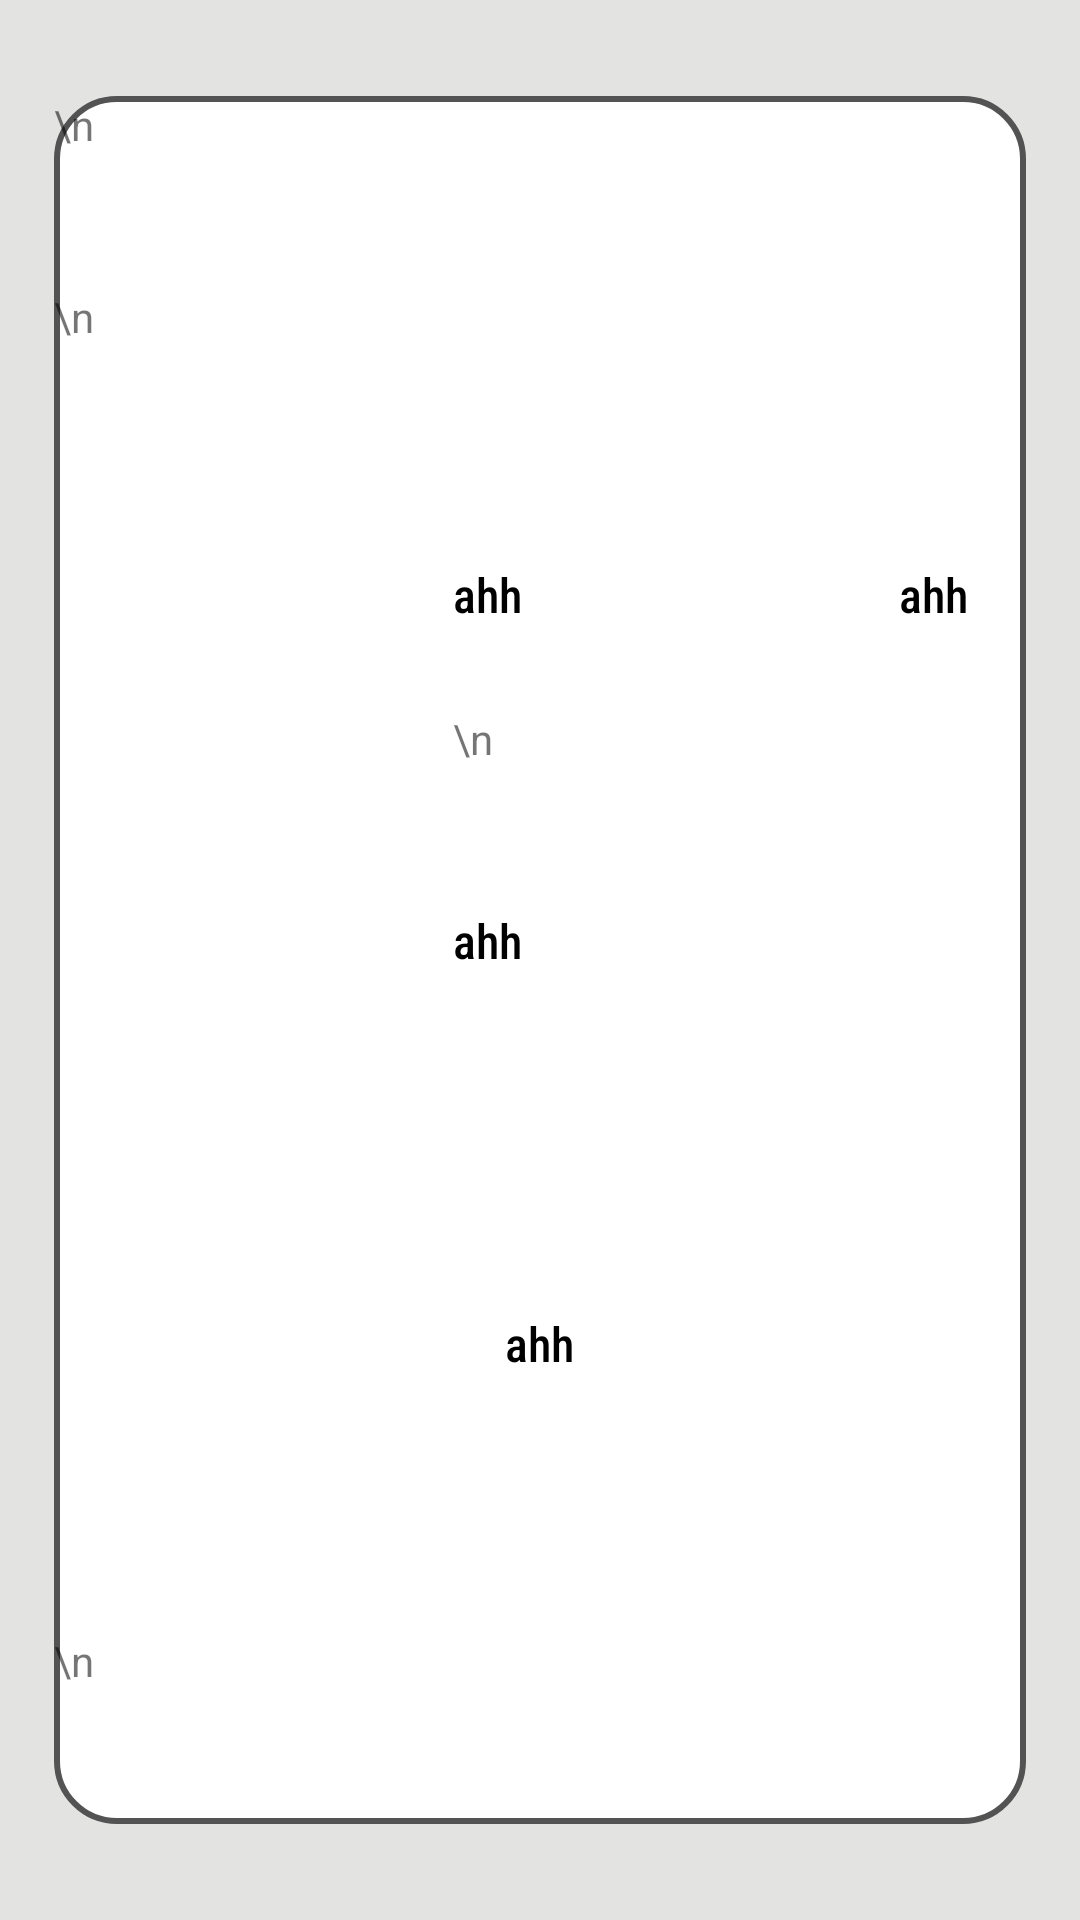

Write the Android layout XML for this screen, with the resource values it uses.
<!-- AndroidManifest.xml: application theme Theme.NoBar -->
<!-- res/layout/custom_lv_request.xml -->
<?xml version="1.0" encoding="utf-8"?>
<LinearLayout xmlns:android="http://schemas.android.com/apk/res/android"
    xmlns:app="http://schemas.android.com/apk/res-auto"
    xmlns:tools="http://schemas.android.com/tools"
    android:id="@+id/req_back"
    android:layout_width="match_parent"
    android:layout_height="match_parent"
    android:background="@color/button_background"
    android:orientation="vertical">

    <LinearLayout
        android:layout_width="match_parent"
        android:layout_height="0px"
        android:layout_weight="5"
        android:orientation="vertical">

        <TextView
            android:id="@+id/textView5"
            android:layout_width="match_parent"
            android:layout_height="match_parent" />

    </LinearLayout>

    <LinearLayout
        android:layout_width="match_parent"
        android:layout_height="0px"
        android:layout_weight="90"
        android:orientation="horizontal">

        <LinearLayout
            android:layout_width="0px"
            android:layout_height="match_parent"
            android:layout_weight="5"
            android:orientation="vertical">

            <TextView
                android:id="@+id/textView6"
                android:layout_width="match_parent"
                android:layout_height="match_parent" />

        </LinearLayout>

        <LinearLayout
            android:layout_width="0px"
            android:layout_height="match_parent"
            android:layout_weight="90"
            android:background="@drawable/border_help2"
            android:orientation="vertical">

            <TextView
                android:id="@+id/textView18"
                android:layout_width="match_parent"
                android:layout_height="0px"
                android:layout_weight="5"
                android:text="\n" />

            <TextView
                android:id="@+id/textView15"
                android:layout_width="match_parent"
                android:layout_height="0px"
                android:layout_weight="5"
                android:text="\n" />

            <LinearLayout
                android:layout_width="match_parent"
                android:layout_height="0px"
                android:layout_weight="15"
                android:orientation="horizontal">

                <Space
                    android:layout_width="wrap_content"
                    android:layout_height="match_parent"
                    android:layout_weight="1" />

                <ImageView
                    android:id="@+id/iV"
                    android:layout_width="0dp"
                    android:layout_height="match_parent"
                    android:layout_weight="5"
                    android:gravity="start"/>

                <Space
                    android:layout_width="wrap_content"
                    android:layout_height="match_parent"
                    android:layout_weight="1" />

                <LinearLayout
                    android:layout_width="0px"
                    android:layout_height="match_parent"
                    android:layout_weight="10"
                    android:orientation="vertical">

                    <LinearLayout
                        android:layout_width="match_parent"
                        android:layout_height="0px"
                        android:layout_weight="2"
                        android:orientation="horizontal">

                        <TextView
                            android:id="@+id/tV"
                            android:layout_width="0dp"
                            android:layout_height="match_parent"
                            android:layout_weight="4"
                            android:fontFamily="sans-serif-condensed-medium"
                            android:gravity="left|center_vertical"
                            android:text="ahh"
                            android:textAlignment="viewStart"
                            android:textAppearance="@style/TextAppearance.AppCompat.Body1"
                            android:textColor="#000000"
                            android:textSize="16sp"
                            android:typeface="normal" />

                        <Space
                            android:layout_width="wrap_content"
                            android:layout_height="match_parent"
                            android:layout_weight="1" />

                        <TextView
                            android:id="@+id/copies"
                            android:layout_width="0px"
                            android:layout_height="match_parent"
                            android:layout_weight="4"
                            android:fontFamily="sans-serif-condensed-medium"
                            android:gravity="center_vertical"
                            android:text="ahh"
                            android:textAlignment="viewEnd"
                            android:textAppearance="@style/TextAppearance.AppCompat.Body1"
                            android:textColor="#000000"
                            android:textSize="16sp"
                            android:typeface="normal" />

                        <Space
                            android:layout_width="wrap_content"
                            android:layout_height="match_parent"
                            android:layout_weight="1" />
                    </LinearLayout>

                    <TextView
                        android:id="@+id/textView21"
                        android:layout_width="match_parent"
                        android:layout_height="0dp"
                        android:layout_weight="1"
                        android:text="\n" />

                    <LinearLayout
                        android:layout_width="match_parent"
                        android:layout_height="0px"
                        android:layout_weight="2"
                        android:orientation="horizontal">

                        <TextView
                            android:id="@+id/setting"
                            android:layout_width="0px"
                            android:layout_height="match_parent"
                            android:layout_weight="9"
                            android:fontFamily="sans-serif-condensed-medium"
                            android:gravity="center_vertical"
                            android:text="ahh"
                            android:textAppearance="@style/TextAppearance.AppCompat.Body1"
                            android:textColor="#000000"
                            android:textSize="16sp"
                            android:typeface="normal" />

                        <Space
                            android:layout_width="0dp"
                            android:layout_height="match_parent"
                            android:layout_weight="1" />

                    </LinearLayout>

                </LinearLayout>

            </LinearLayout>

            <LinearLayout
                android:layout_width="match_parent"
                android:layout_height="0px"
                android:layout_weight="15"
                android:orientation="horizontal">

                <Space
                    android:layout_width="0dp"
                    android:layout_height="match_parent"
                    android:layout_weight="1" />

                <TextView
                    android:id="@+id/due_date"
                    android:layout_width="0px"
                    android:layout_height="match_parent"
                    android:layout_weight="15"
                    android:fontFamily="sans-serif-condensed-medium"
                    android:gravity="center_vertical"
                    android:text="ahh"
                    android:textAlignment="center"
                    android:textAllCaps="false"
                    android:textAppearance="@style/TextAppearance.AppCompat.Body1"
                    android:textColor="#000000"
                    android:textSize="16sp"
                    android:typeface="normal" />

                <Space
                    android:layout_width="wrap_content"
                    android:layout_height="match_parent"
                    android:layout_weight="1" />

            </LinearLayout>

            <TextView
                android:id="@+id/textView19"
                android:layout_width="match_parent"
                android:layout_height="0px"
                android:layout_weight="5"
                android:text="\n" />
        </LinearLayout>

        <LinearLayout
            android:layout_width="0dp"
            android:layout_height="match_parent"
            android:layout_weight="5"
            android:orientation="vertical">

            <TextView
                android:id="@+id/textView7"
                android:layout_width="match_parent"
                android:layout_height="match_parent" />

        </LinearLayout>

    </LinearLayout>

    <LinearLayout
        android:layout_width="match_parent"
        android:layout_height="0dp"
        android:layout_weight="5"
        android:orientation="vertical">

        <TextView
            android:id="@+id/textView8"
            android:layout_width="match_parent"
            android:layout_height="match_parent" />

    </LinearLayout>

</LinearLayout>
<!-- resources referenced by this layout -->
<resources>
  <color name="button_background">#E3E3E2</color>
  <!-- drawable border_help2 (drawable) -->
  <?xml version="1.0" encoding="utf-8"?>
  <layer-list xmlns:android="http://schemas.android.com/apk/res/android">
      <item>
          <shape xmlns:android="http://schemas.android.com/apk/res/android" android:shape="rectangle" >
              <solid android:color="@android:color/white"/>
              <corners android:radius="20dp" />
              <stroke android:width="2dp" android:color="@color/blue_text_urgent"/>
          </shape>
      </item>
  </layer-list>
  <style name="Theme.NoBar" parent="Theme.MaterialComponents.DayNight.NoActionBar">
          
          <item name="colorPrimary">@color/purple_500</item>
          <item name="colorPrimaryVariant">@color/purple_700</item>
          <item name="colorOnPrimary">@color/white</item>
          
          <item name="colorSecondary">@color/teal_200</item>
          <item name="colorSecondaryVariant">@color/teal_700</item>
          <item name="colorOnSecondary">@color/black</item>
          
      </style>
  <color name="blue_text_urgent">#535353</color>
  <color name="purple_500">#006BEE</color>
  <color name="purple_700">#0065B3</color>
  <color name="white">#FFFFFFFF</color>
  <color name="teal_200">#FF03DAC5</color>
  <color name="teal_700">#FF018786</color>
  <color name="black">#FFFFFF</color>
</resources>
